Image classification data set "Images" (Gabe-flomo/Filtr on GitHub). Class labels (2): kick drum, snare drum.

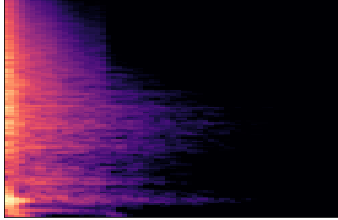
Label: snare drum

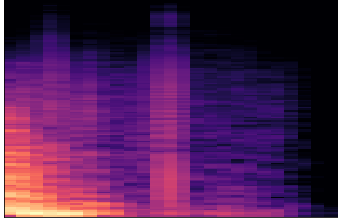
Label: kick drum

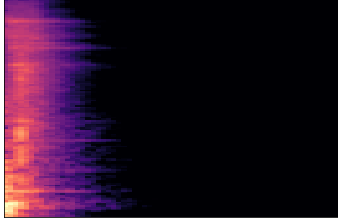
Label: snare drum

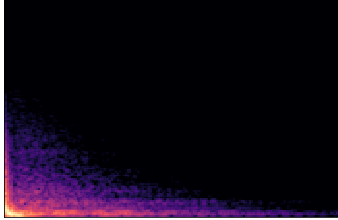
Label: kick drum

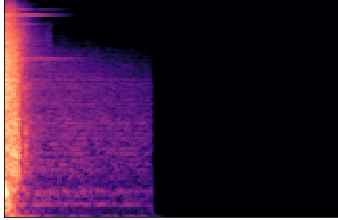
Label: snare drum

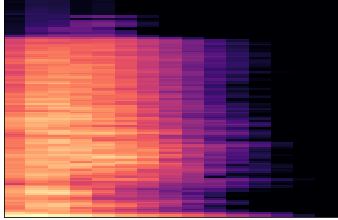
Label: snare drum
